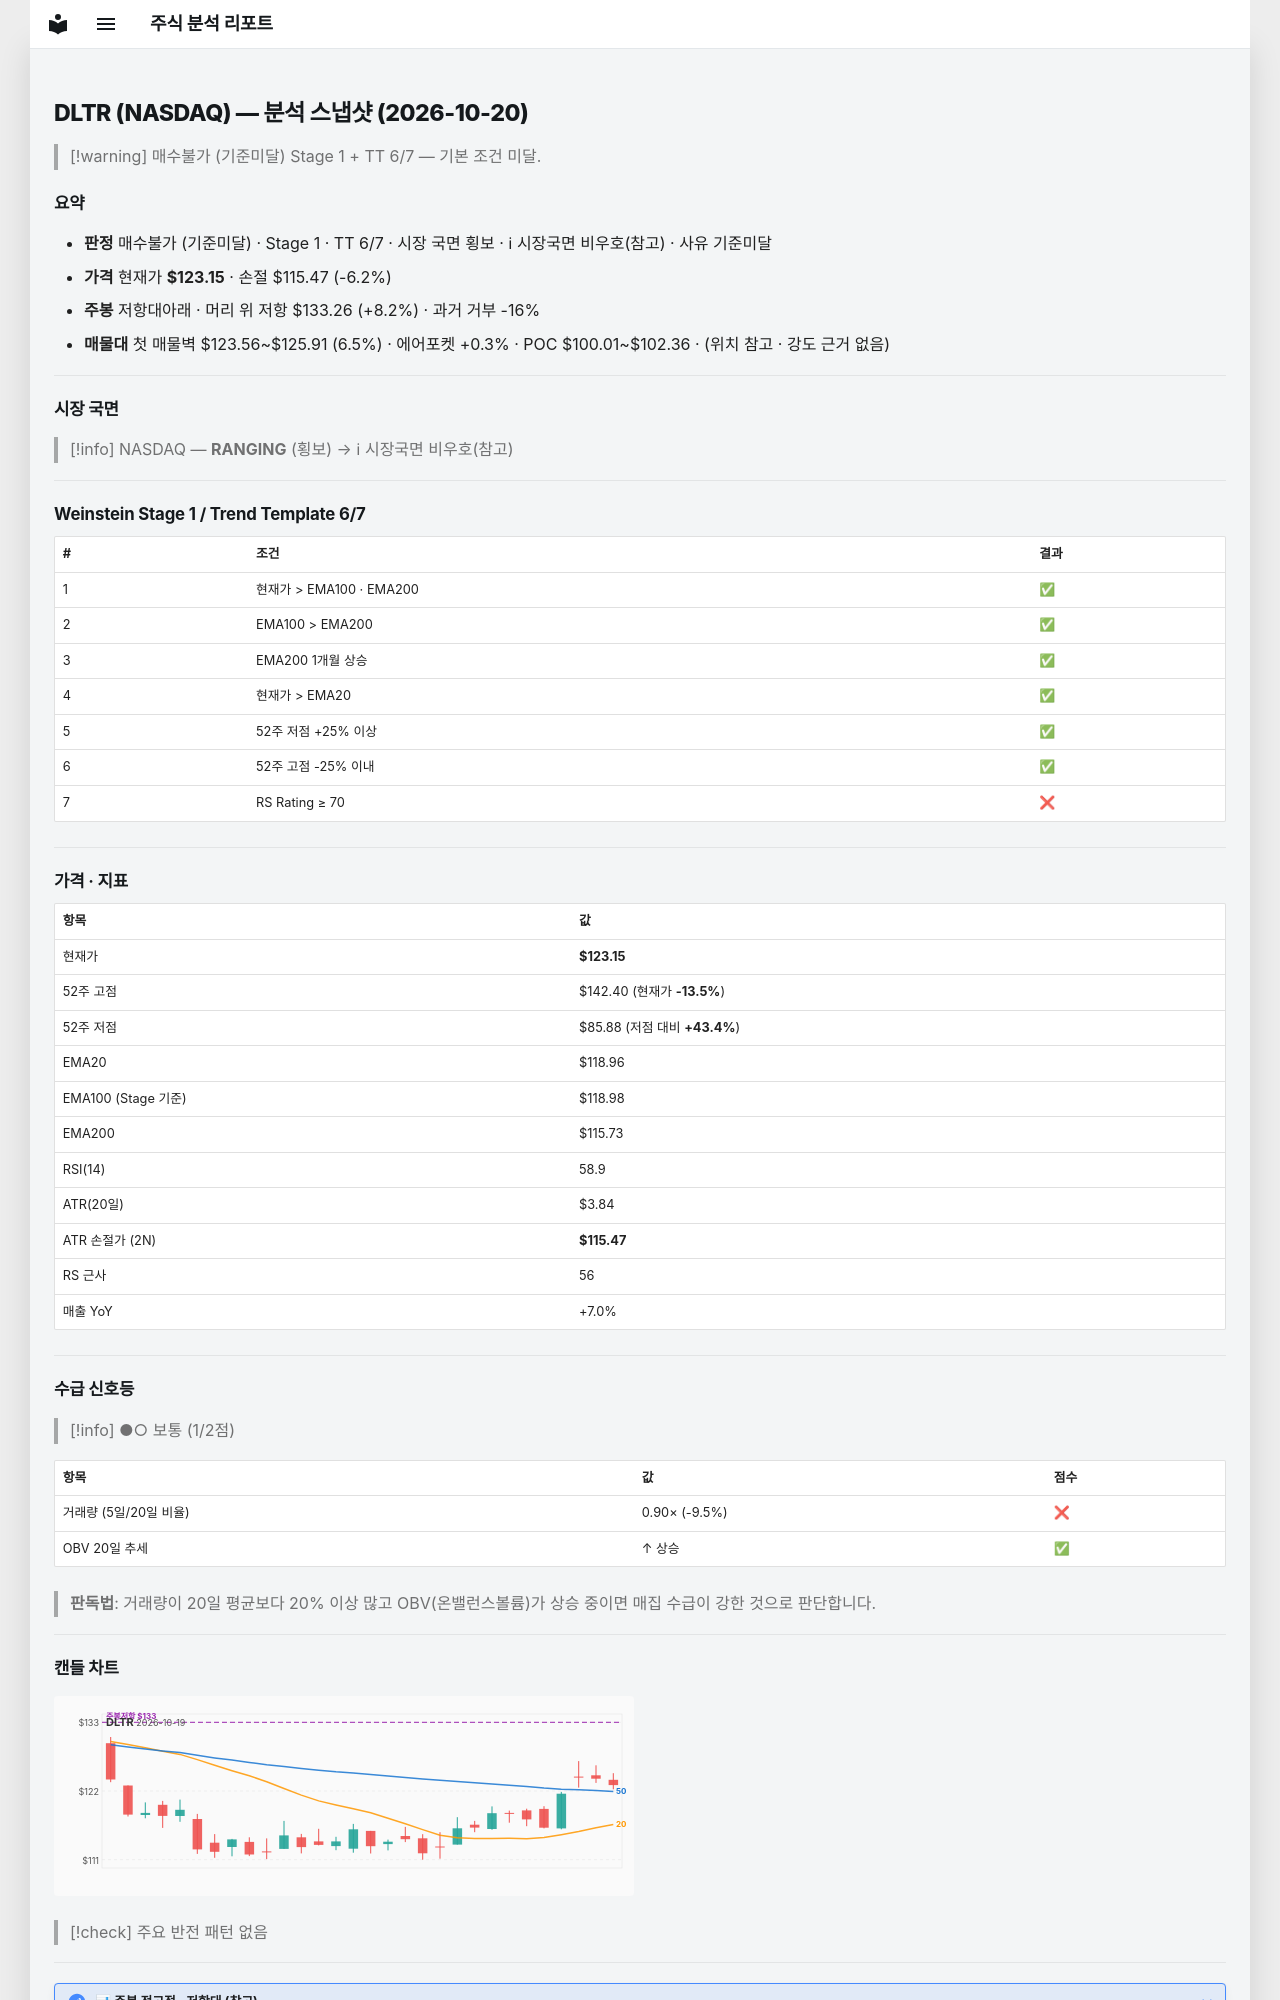

repository: soloandco/stock-reports · page: snapshots/DLTR-2026-10-20/index.html · generator: mkdocs

---
type: analysis-snapshot
title: DLTR 분석 스냅샷
ticker: DLTR
market: NASDAQ
created: 2026-10-20
updated: 2026-10-20
bar-date: 2026-10-19
verdict: 매수불가
verdict-reason: 기준미달
real-rr: 1.32
sma50-gap-pct: 3.5
weekly-position: 저항대아래
weekly-overhead-price: 133.26
weekly-overhead-pct: 8.2
stage: 1
trend-template-score: 6
tt-max: 7
ma-set: ema-20-100-200
price: 123.1500015258789
stop-price: 115.46815196014838
market-regime: RANGING
supply-demand-score: 1/2
supply-demand-label: 보통
status: tracking
tags:
  - stock-agent
  - watchlist
  - DLTR
  - analysis
related:
  - "[[analysis-template]]"
---

# DLTR (NASDAQ) — 분석 스냅샷 (2026-10-20)

> [!warning] 매수불가 (기준미달)
> Stage 1 + TT 6/7 — 기본 조건 미달.

## 요약

- **판정** 매수불가 (기준미달) · Stage 1 · TT 6/7 · 시장 국면 횡보 · ℹ 시장국면 비우호(참고) · 사유 기준미달
- **가격** 현재가 **$123.15** · 손절 $115.47 (-6.2%)
- **주봉** 저항대아래 · 머리 위 저항 $133.26 (+8.2%) · 과거 거부 -16%
- **매물대** 첫 매물벽 $123.56~$125.91 (6.5%) · 에어포켓 +0.3% · POC $100.01~$102.36 · (위치 참고 · 강도 근거 없음)

---

## 시장 국면

> [!info] NASDAQ — **RANGING** (횡보) → ℹ 시장국면 비우호(참고)

---

## Weinstein Stage 1 / Trend Template 6/7

| # | 조건 | 결과 |
|---|------|------|
| 1 | 현재가 > EMA100 · EMA200 | ✅ |
| 2 | EMA100 > EMA200 | ✅ |
| 3 | EMA200 1개월 상승 | ✅ |
| 4 | 현재가 > EMA20 | ✅ |
| 5 | 52주 저점 +25% 이상 | ✅ |
| 6 | 52주 고점 -25% 이내 | ✅ |
| 7 | RS Rating ≥ 70 | ❌ |

---

## 가격 · 지표

| 항목 | 값 |
|------|---|
| 현재가 | **$123.15** |
| 52주 고점 | $142.40 (현재가 **-13.5%**) |
| 52주 저점 | $85.88 (저점 대비 **+43.4%**) |
| EMA20 | $118.96 |
| EMA100 (Stage 기준) | $118.98 |
| EMA200 | $115.73 |
| RSI(14) | 58.9 |
| ATR(20일) | $3.84 |
| ATR 손절가 (2N) | **$115.47** |
| RS 근사 | 56 |
| 매출 YoY | +7.0% |

---
## 수급 신호등

> [!info] ●○ 보통 (1/2점)

| 항목 | 값 | 점수 |
|------|------|------|
| 거래량 (5일/20일 비율) | 0.90× (-9.5%) | ❌ |
| OBV 20일 추세 | ↑ 상승 | ✅ |

> **판독법**: 거래량이 20일 평균보다 20% 이상 많고 OBV(온밸런스볼륨)가 상승 중이면 매집 수급이 강한 것으로 판단합니다.

---
